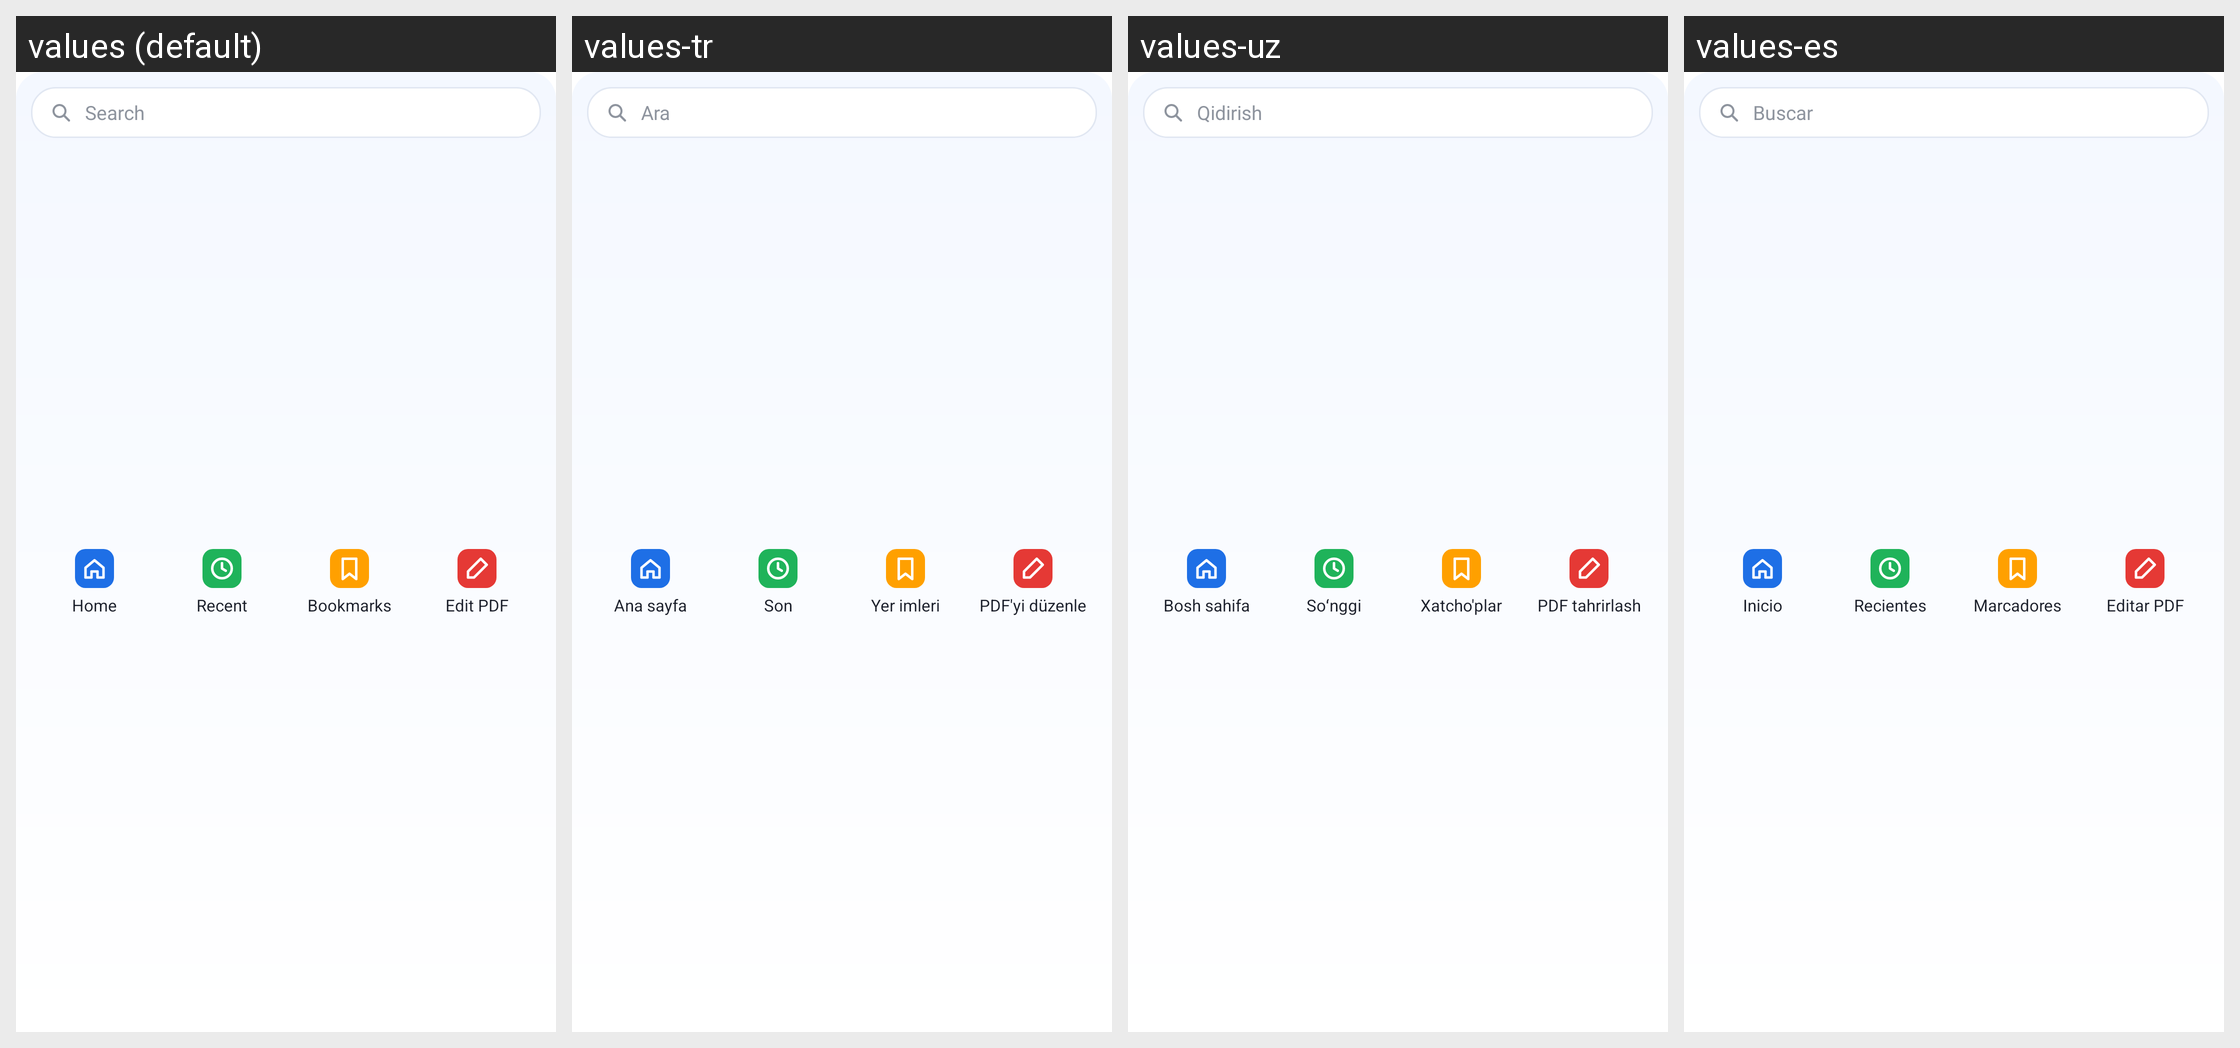

The same Android screen rendered under several of its app's locales, left to right. List the strings drawn on it with the default value and each locale's translation.
Android screen res/layout/tools_widget.xml rendered under 4 locales, left to right: values (default), values-tr, values-uz, values-es. Device: Nexus 5 (rendered at 1080×1920; each locale shown at half size, 540×960, under a caption strip naming it); theme Theme.MaterialComponents.DayNight.NoActionBar.
Other locales in the repository, not shown: values-ar, values-de, values-fa, values-fr, values-in, values-it, values-ja, values-ko, values-ms, values-pl, values-pt, values-ru, values-th, values-tl, values-uk, values-ur, values-vi, values-zh-rCN, values-zh-rTW.
Strings drawn on this screen, with the default value and each locale's value (text and hints the layout hard-codes, and strings that could not be matched under every locale, appear in the picture but are not listed):

widget_search
  values: Search
  values-tr: Ara
  values-uz: Qidirish
  values-es: Buscar

widget_home
  values: Home
  values-tr: Ana sayfa
  values-uz: Bosh sahifa
  values-es: Inicio

widget_recent
  values: Recent
  values-tr: Son
  values-uz: Soʻnggi
  values-es: Recientes

widget_bookmarks
  values: Bookmarks
  values-tr: Yer imleri
  values-uz: Xatcho'plar
  values-es: Marcadores

widget_edit_pdf
  values: Edit PDF
  values-tr: PDF'yi düzenle
  values-uz: PDF tahrirlash
  values-es: Editar PDF
